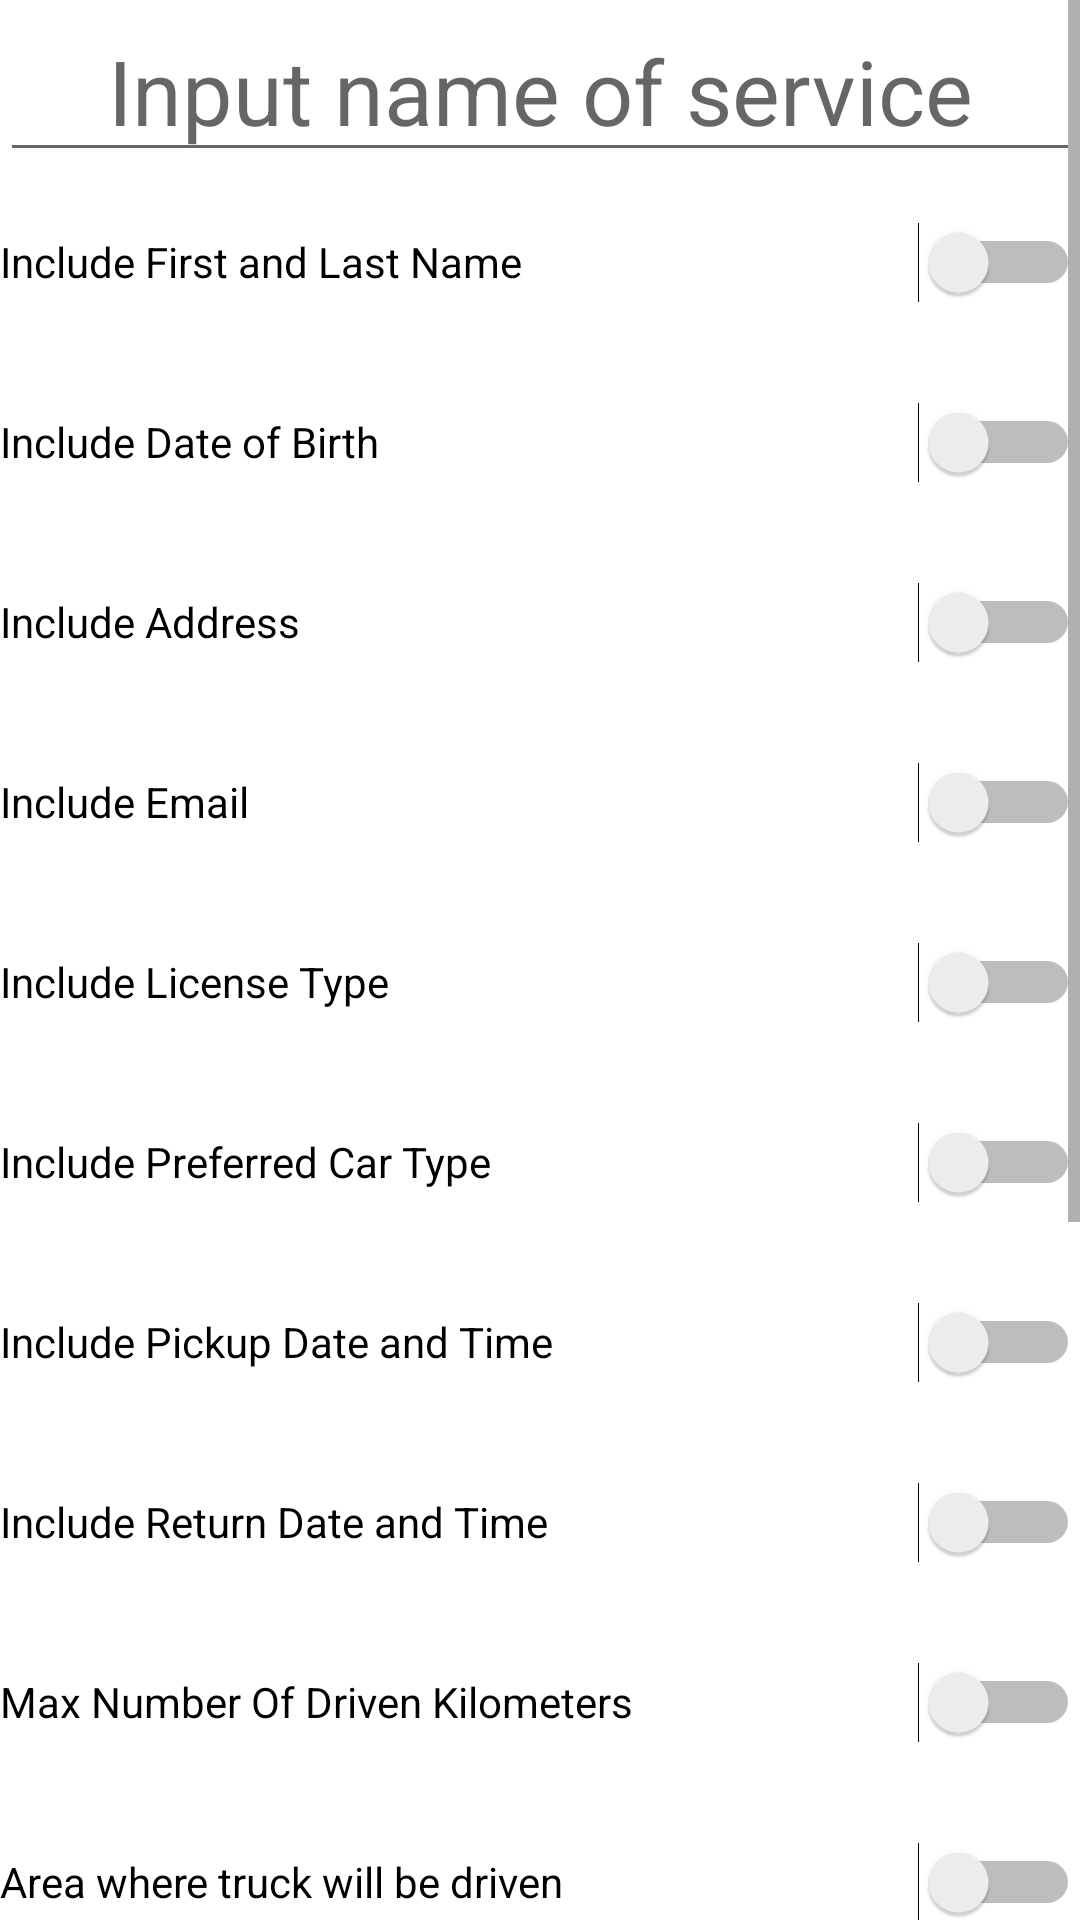

The Android layout XML behind this screen, and the referenced resources:
<!-- AndroidManifest.xml: application theme Theme.ByblosApplication -->
<!-- res/layout/activity_create_service.xml -->
<?xml version="1.0" encoding="utf-8"?>
<androidx.constraintlayout.widget.ConstraintLayout xmlns:android="http://schemas.android.com/apk/res/android"
    xmlns:app="http://schemas.android.com/apk/res-auto"
    xmlns:tools="http://schemas.android.com/tools"
    android:layout_width="match_parent"
    android:layout_height="match_parent"
    tools:context=".CreateService">

    <ScrollView
        android:layout_width="match_parent"
        android:layout_height="match_parent">

        <LinearLayout
            android:layout_width="match_parent"
            android:layout_height="wrap_content"
            android:orientation="vertical" >

            <LinearLayout
                android:layout_width="match_parent"
                android:layout_height="match_parent"
                android:orientation="vertical">

                <EditText
                    android:id="@+id/serviceName"
                    android:layout_width="fill_parent"
                    android:layout_height="wrap_content"
                    android:layout_weight="1"
                    android:gravity="center"
                    android:hint="Input name of service"
                    android:text=""
                    android:textSize="30dp" />

                <Switch
                    android:id="@+id/carRentalNameSwitch"
                    android:layout_width="match_parent"
                    android:layout_height="60dp"
                    android:text="Include First and Last Name" />

                <Switch
                    android:id="@+id/carRentalDOB"
                    android:layout_width="match_parent"
                    android:layout_height="60dp"
                    android:text="Include Date of Birth" />

                <Switch
                    android:id="@+id/carRentalAddress"
                    android:layout_width="match_parent"
                    android:layout_height="60dp"
                    android:text="Include Address" />

                <Switch
                    android:id="@+id/carRentalEmail"
                    android:layout_width="match_parent"
                    android:layout_height="60dp"
                    android:text="Include Email" />

                <Switch
                    android:id="@+id/carRentalLicenseType"
                    android:layout_width="match_parent"
                    android:layout_height="60dp"
                    android:text="Include License Type" />

                <Switch
                    android:id="@+id/carRentalCarType"
                    android:layout_width="match_parent"
                    android:layout_height="60dp"
                    android:text="Include Preferred Car Type" />

                <Switch
                    android:id="@+id/carRentalPickup"
                    android:layout_width="match_parent"
                    android:layout_height="60dp"
                    android:text="Include Pickup Date and Time" />

                <Switch
                    android:id="@+id/carRentalReturn"
                    android:layout_width="match_parent"
                    android:layout_height="60dp"
                    android:text="Include Return Date and Time" />

                <Switch
                    android:id="@+id/maxKilometers"
                    android:layout_width="match_parent"
                    android:layout_height="60dp"
                    android:layout_weight="1"
                    android:text="Max Number Of Driven Kilometers" />

                <Switch
                    android:id="@+id/truckArea"
                    android:layout_width="match_parent"
                    android:layout_height="60dp"
                    android:layout_weight="1"
                    android:text="Area where truck will be driven" />

                <Switch
                    android:id="@+id/movingStart"
                    android:layout_width="match_parent"
                    android:layout_height="60dp"
                    android:layout_weight="1"
                    android:text="Moving start location" />

                <Switch
                    android:id="@+id/movingEnd"
                    android:layout_width="match_parent"
                    android:layout_height="60dp"
                    android:layout_weight="1"
                    android:text="Moving end location" />

                <Switch
                    android:id="@+id/numbersMovers"
                    android:layout_width="match_parent"
                    android:layout_height="60dp"
                    android:layout_weight="1"
                    android:text="Numbers of movers" />

                <Switch
                    android:id="@+id/numberBoxes"
                    android:layout_width="match_parent"
                    android:layout_height="60dp"
                    android:layout_weight="1"
                    android:text="Expected number of boxes" />

                <LinearLayout
                    android:layout_width="match_parent"
                    android:layout_height="match_parent"
                    android:gravity="bottom"
                    android:orientation="vertical">

                    <LinearLayout
                        android:layout_width="match_parent"
                        android:layout_height="60dp"
                        android:orientation="horizontal">

                        <TextView
                            android:id="@+id/editcarRentalTextView"
                            android:layout_width="wrap_content"
                            android:layout_height="wrap_content"
                            android:layout_weight="1"
                            android:text="Hourly Rate" />

                        <EditText
                            android:id="@+id/carRentalHourlyPrice"
                            android:layout_width="wrap_content"
                            android:layout_height="match_parent"
                            android:layout_weight="1"
                            android:ems="10"
                            android:text=""
                            android:gravity="center"
                             />

                    </LinearLayout>

                    <Button
                        android:id="@+id/carRentalSubmit"
                        android:layout_width="match_parent"
                        android:layout_height="wrap_content"
                        android:drawableRight="@color/black"
                        android:text="Submit Changes" />

                </LinearLayout>

            </LinearLayout>
        </LinearLayout>
    </ScrollView>

</androidx.constraintlayout.widget.ConstraintLayout>
<!-- resources referenced by this layout -->
<resources>
  <style name="Theme.ByblosApplication" parent="Theme.MaterialComponents.DayNight.DarkActionBar">
          
          <item name="colorPrimary">@color/purple_500</item>
          <item name="colorPrimaryVariant">@color/purple_700</item>
          <item name="colorOnPrimary">@color/white</item>
          
          <item name="colorSecondary">@color/teal_200</item>
          <item name="colorSecondaryVariant">@color/teal_700</item>
          <item name="colorOnSecondary">@color/black</item>
          
          <item name="android:statusBarColor" tools:targetApi="l">?attr/colorPrimaryVariant</item>
          
      </style>
  <!-- not gathered from this repository: default colours our renderer supplied (Android Studio template values) -->
  <color name="purple_500">#FF6200EE</color>
  <color name="purple_700">#FF3700B3</color>
  <color name="teal_200">#FF03DAC5</color>
  <color name="teal_700">#FF018786</color>
  <color name="black">#FF000000</color>
  <color name="white">#FFFFFFFF</color>
</resources>
